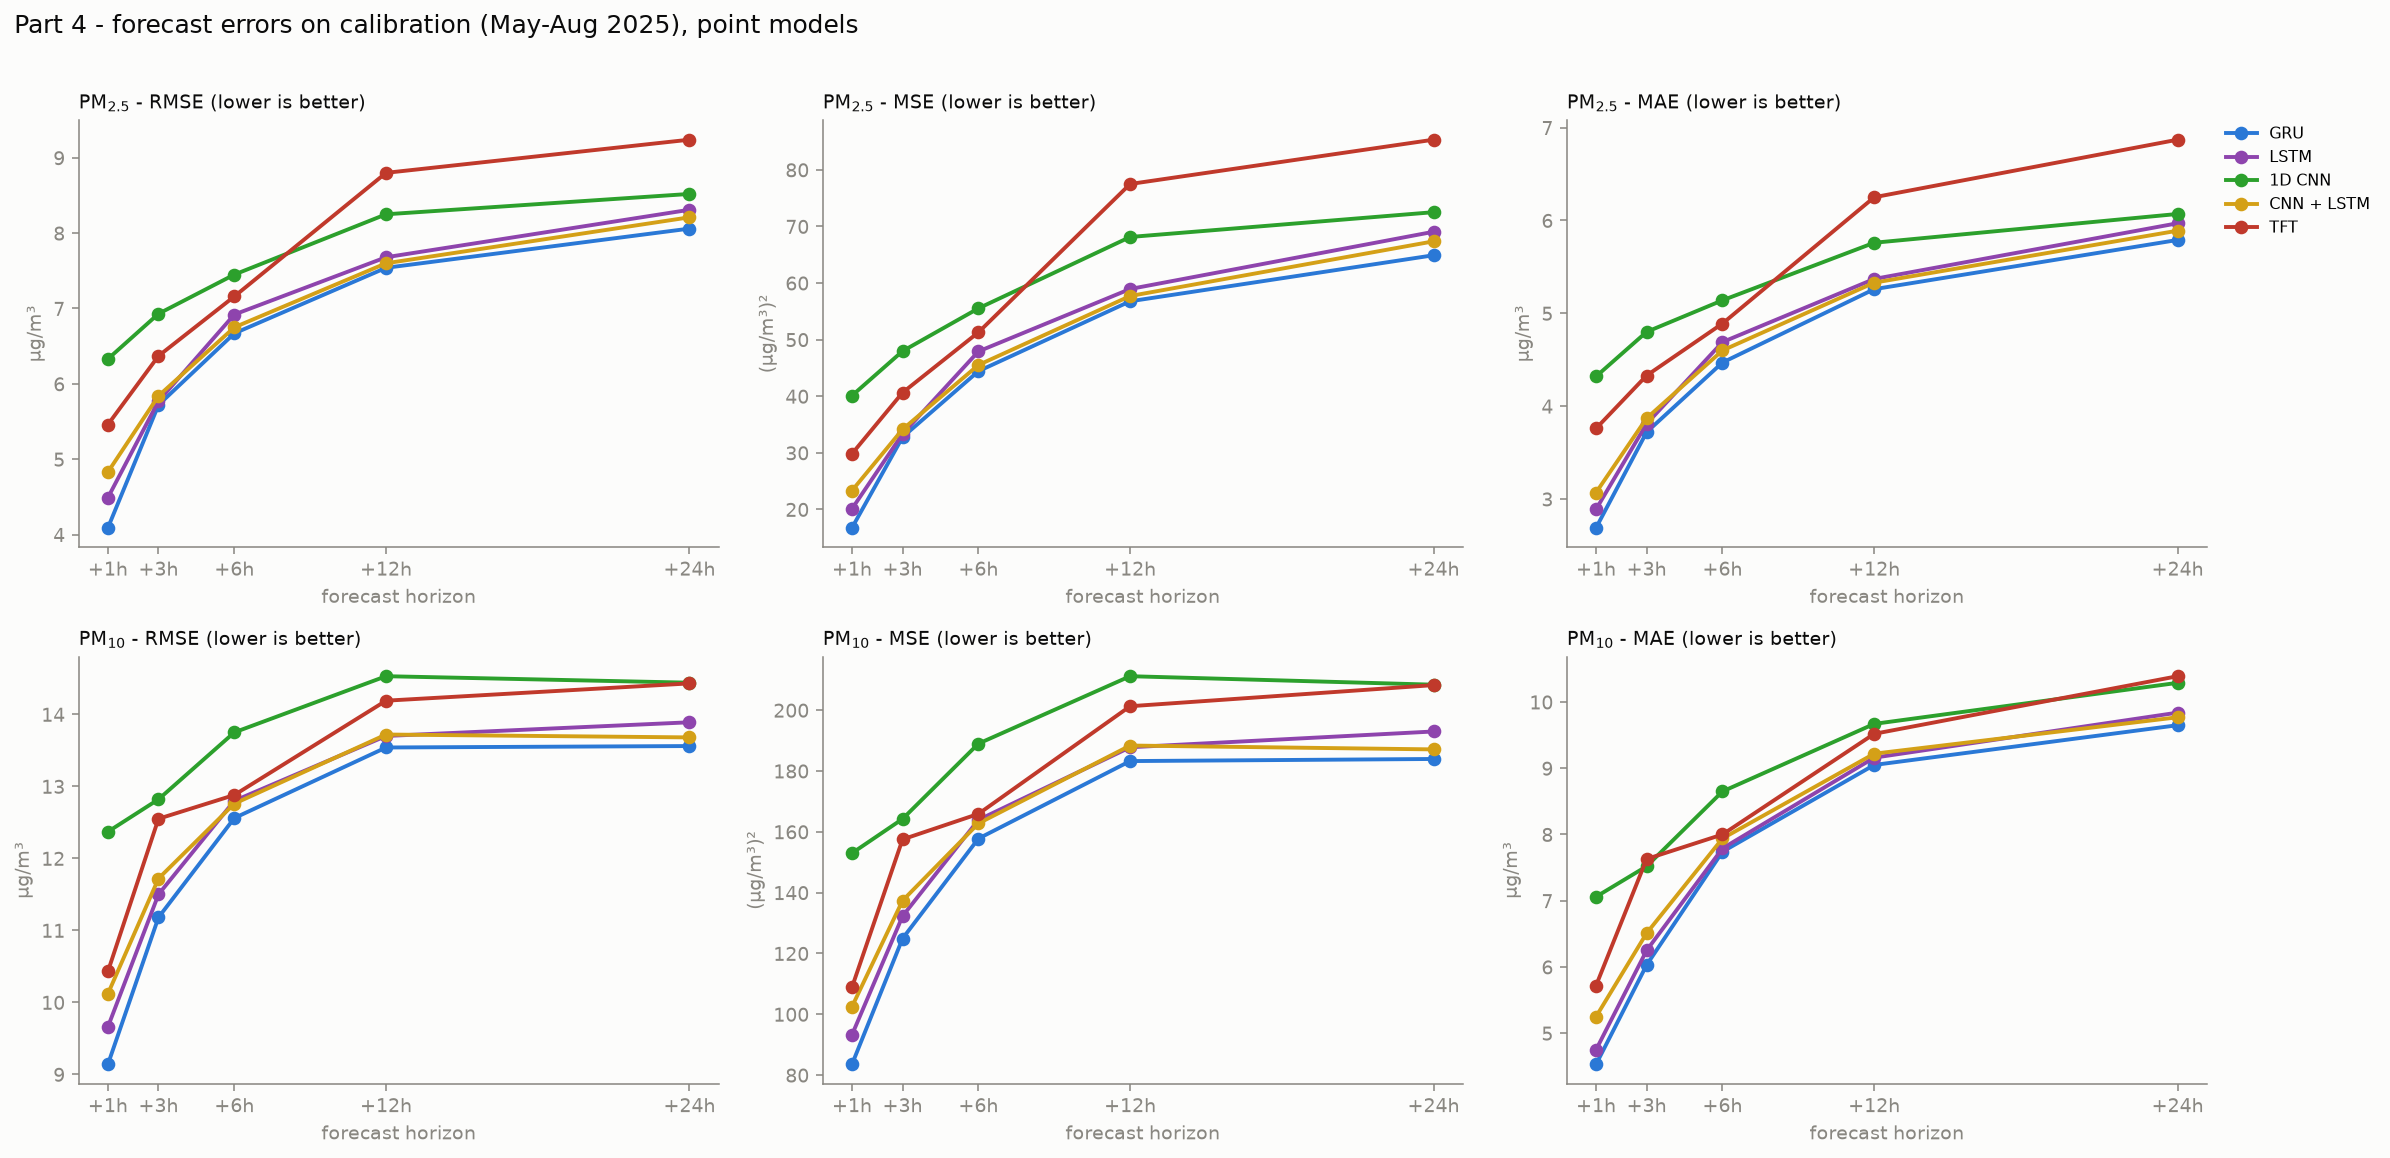

Values plotted in this chart, from the file beside it:
model, target, horizon, rmse, mse, mae
gru, PM2.5, 1, 4.09, 16.76, 2.69
gru, PM2.5, 3, 5.72, 32.77, 3.72
gru, PM2.5, 6, 6.67, 44.43, 4.47
gru, PM2.5, 12, 7.54, 56.78, 5.26
gru, PM2.5, 24, 8.06, 64.91, 5.79
gru, PM10, 1, 9.14, 83.55, 4.53
gru, PM10, 3, 11.18, 124.9, 6.03
gru, PM10, 6, 12.56, 157.8, 7.74
gru, PM10, 12, 13.54, 183.3, 9.05
gru, PM10, 24, 13.56, 184, 9.65
lstm, PM2.5, 1, 4.49, 20.12, 2.89
lstm, PM2.5, 3, 5.77, 33.33, 3.81
lstm, PM2.5, 6, 6.92, 47.92, 4.69
lstm, PM2.5, 12, 7.68, 58.95, 5.37
lstm, PM2.5, 24, 8.31, 69.06, 5.97
lstm, PM10, 1, 9.66, 93.25, 4.75
lstm, PM10, 3, 11.5, 132.3, 6.25
lstm, PM10, 6, 12.8, 163.9, 7.79
lstm, PM10, 12, 13.7, 187.8, 9.16
lstm, PM10, 24, 13.89, 193.0, 9.84
cnn, PM2.5, 1, 6.33, 40.11, 4.32
cnn, PM2.5, 3, 6.93, 47.97, 4.8
cnn, PM2.5, 6, 7.45, 55.53, 5.14
cnn, PM2.5, 12, 8.25, 68.14, 5.76
cnn, PM2.5, 24, 8.52, 72.52, 6.07
cnn, PM10, 1, 12.37, 153, 7.06
cnn, PM10, 3, 12.82, 164.2, 7.52
cnn, PM10, 6, 13.75, 189.0, 8.65
cnn, PM10, 12, 14.53, 211.2, 9.67
cnn, PM10, 24, 14.44, 208.4, 10.29
cnn_lstm, PM2.5, 1, 4.83, 23.33, 3.07
cnn_lstm, PM2.5, 3, 5.84, 34.15, 3.87
cnn_lstm, PM2.5, 6, 6.75, 45.52, 4.6
cnn_lstm, PM2.5, 12, 7.6, 57.71, 5.33
cnn_lstm, PM2.5, 24, 8.21, 67.37, 5.89
cnn_lstm, PM10, 1, 10.12, 102.5, 5.25
cnn_lstm, PM10, 3, 11.72, 137.4, 6.51
cnn_lstm, PM10, 6, 12.76, 162.8, 7.94
cnn_lstm, PM10, 12, 13.72, 188.4, 9.22
cnn_lstm, PM10, 24, 13.68, 187.1, 9.77
tft, PM2.5, 1, 5.46, 29.84, 3.76
tft, PM2.5, 3, 6.37, 40.64, 4.33
tft, PM2.5, 6, 7.16, 51.29, 4.89
tft, PM2.5, 12, 8.8, 77.5, 6.25
tft, PM2.5, 24, 9.24, 85.33, 6.87
tft, PM10, 1, 10.43, 108.9, 5.72
tft, PM10, 3, 12.55, 157.5, 7.63
tft, PM10, 6, 12.88, 165.9, 8.0
tft, PM10, 12, 14.19, 201.3, 9.52
tft, PM10, 24, 14.43, 208.2, 10.39
